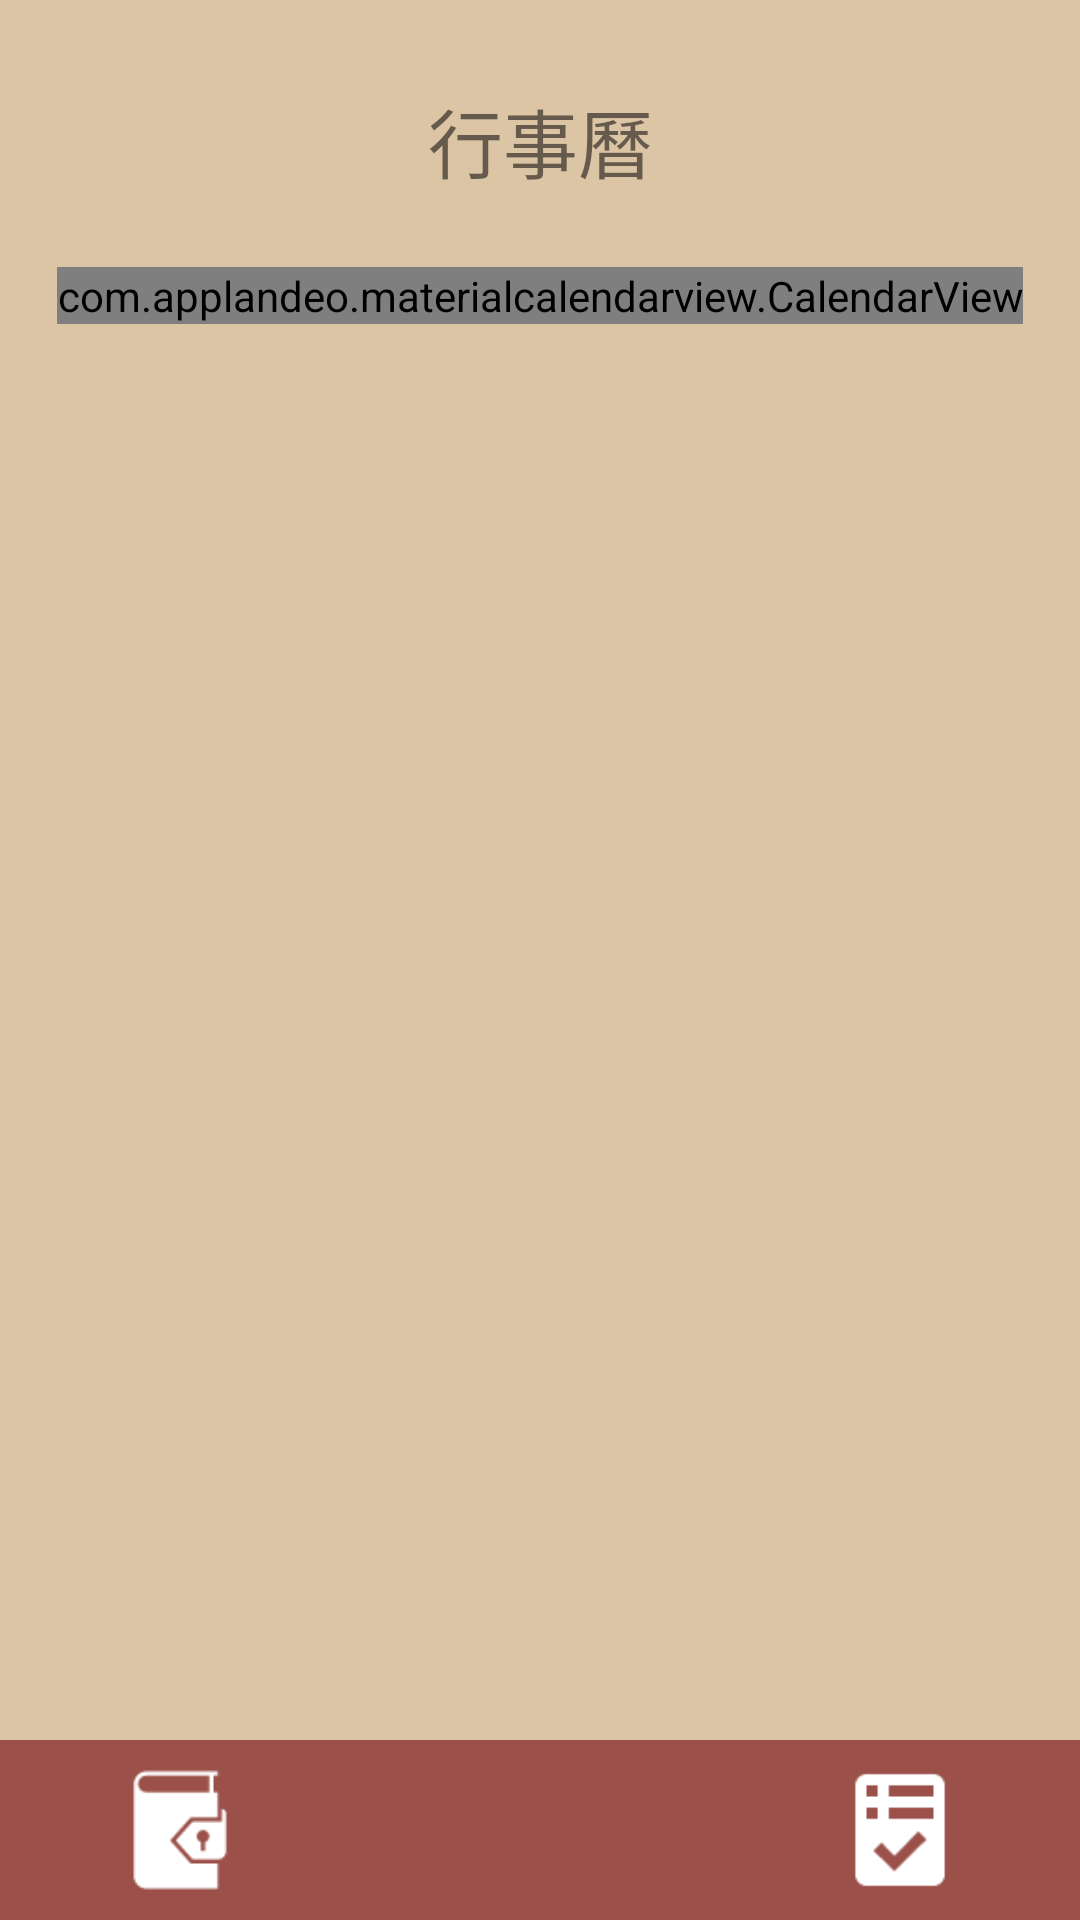

Here is an Android app screen rendered from its layout file. Give the layout XML and the strings, colors and styles it references.
<!-- AndroidManifest.xml: application theme Theme.FinalProject_Daily -->
<!-- res/layout/activity_main.xml -->
<?xml version="1.0" encoding="utf-8"?>
<androidx.constraintlayout.widget.ConstraintLayout xmlns:android="http://schemas.android.com/apk/res/android"
    xmlns:app="http://schemas.android.com/apk/res-auto"
    xmlns:tools="http://schemas.android.com/tools"
    android:layout_width="match_parent"
    android:layout_height="match_parent"
    tools:context=".MainActivity"
    android:background="@color/all_background">

    <LinearLayout
        android:layout_width="match_parent"
        android:layout_height="match_parent"
        android:background="@color/all_background"
        android:orientation="vertical">

        <LinearLayout
            android:layout_width="match_parent"
            android:layout_height="wrap_content"
            android:layout_marginTop="23dp"
            android:layout_marginBottom="18dp"
            android:gravity="center"
            android:orientation="horizontal">


            <RelativeLayout
                android:layout_width="match_parent"
                android:layout_height="match_parent">

                <TextView
                    android:id="@+id/tvCalendar"
                    android:layout_width="match_parent"
                    android:layout_height="48dp"
                    android:gravity="center"
                    android:text="行事曆"
                    android:textSize="25sp" />

                <ImageButton
                    android:id="@+id/imgbtn_Today"
                    android:layout_width="40sp"
                    android:layout_height="40sp"
                    android:layout_alignParentRight="true"
                    android:layout_centerHorizontal="false"
                    android:layout_centerVertical="true"
                    android:layout_marginEnd="5dp"
                    android:layout_marginRight="5dp"
                    android:background="@android:color/transparent"
                    android:padding="5dp"
                    android:scaleType="fitCenter"
                    app:srcCompat="@drawable/today" />
            </RelativeLayout>
        </LinearLayout>

        <LinearLayout
            android:layout_width="match_parent"
            android:layout_height="wrap_content"
            android:gravity="center_horizontal"
            android:orientation="horizontal">

            <com.applandeo.materialcalendarview.CalendarView
                android:id="@+id/calendarView"
                android:layout_width="wrap_content"
                android:layout_height="wrap_content"
                app:abbreviationsBarColor="@color/week_background"
                app:abbreviationsLabelsColor="@color/week"

                app:daysLabelsColor="@color/number"
                app:eventsEnabled="true"

                app:headerColor="@color/header"
                app:headerLabelColor="#FFFFFF"

                app:pagesColor="@color/calendar_background"
                app:selectionColor="@color/circle"

                app:selectionLabelColor="@color/set"
                app:todayLabelColor="@color/number_today"

                app:type="one_day_picker" />
        </LinearLayout>

        <RelativeLayout
            android:layout_width="match_parent"
            android:layout_height="wrap_content">

            <LinearLayout
                android:layout_width="match_parent"
                android:layout_height="wrap_content"
                android:layout_marginStart="100dp"
                android:layout_marginLeft="100dp"
                android:layout_marginEnd="100dp"
                android:layout_marginRight="100dp"
                android:orientation="vertical">

                <Button
                    android:id="@+id/btnGoDiary"
                    android:layout_width="match_parent"
                    android:layout_height="wrap_content"
                    android:text="前往日記本"
                    android:textSize="18sp"
                    android:visibility="gone"
                    app:backgroundTint="@color/number" />

                <Button
                    android:id="@+id/btnGoNote"
                    android:layout_width="match_parent"
                    android:layout_height="wrap_content"
                    android:text="前往記事本"
                    android:textSize="18sp"
                    android:visibility="gone"
                    app:backgroundTint="@color/number" />
            </LinearLayout>
        </RelativeLayout>

    </LinearLayout>

    <RelativeLayout
        android:layout_width="match_parent"
        android:layout_height="match_parent"
        android:gravity="bottom|center_horizontal"
        tools:layout_editor_absoluteY="422dp">

        <LinearLayout
            android:layout_width="match_parent"
            android:layout_height="60dp"
            android:background="@color/number"
            android:gravity="center"
            android:orientation="horizontal">

            <ImageButton
                android:id="@+id/imgbtn_Diary1"
                android:layout_width="40sp"
                android:layout_height="match_parent"
                android:layout_weight="1"
                android:background="@android:color/transparent"
                android:paddingTop="7.5dp"
                android:paddingBottom="7.5dp"
                android:scaleType="fitCenter"
                app:srcCompat="@drawable/home2_diary" />

            <ImageButton
                android:id="@+id/imgbtn_Calendar1"
                android:layout_width="40sp"
                android:layout_height="match_parent"
                android:layout_weight="1"
                android:background="@android:color/transparent"
                android:paddingTop="10dp"
                android:paddingBottom="10dp"
                android:scaleType="fitCenter"
                app:srcCompat="@drawable/home2_calendar" />


            <ImageButton
                android:id="@+id/imgbtn_Note1"
                android:layout_width="40sp"
                android:layout_height="match_parent"
                android:layout_weight="1"
                android:background="@android:color/transparent"
                android:paddingTop="7.5dp"
                android:paddingBottom="7.5dp"
                android:scaleType="fitCenter"
                app:srcCompat="@drawable/home2_note" />
        </LinearLayout>
    </RelativeLayout>


</androidx.constraintlayout.widget.ConstraintLayout>
<!-- resources referenced by this layout -->
<resources>
  <color name="all_background">#dcc5a5</color>
  <color name="calendar_background">#f3efe1</color>
  <color name="circle">#976d45</color>
  <color name="header">#976d45</color>
  <color name="number">#9b504a</color>
  <color name="number_today">#d4b493</color>
  <color name="set">#ffffff</color>
  <color name="week">#694026</color>
  <color name="week_background">#ebe7cc</color>
  <!-- drawable home2_diary: png bitmap (drawable, 983 bytes) -->
  <!-- drawable home2_note: png bitmap (drawable, 742 bytes) -->
  <style name="Theme.FinalProject_Daily" parent="Theme.MaterialComponents.DayNight.DarkActionBar">
          
          <item name="colorPrimary">@color/purple_500</item>
          <item name="colorPrimaryVariant">@color/number</item>
          <item name="colorOnPrimary">@color/white</item>
          
          <item name="colorSecondary">@color/teal_200</item>
          <item name="colorSecondaryVariant">@color/teal_700</item>
          <item name="colorOnSecondary">@color/black</item>
          
          <item name="android:statusBarColor" tools:targetApi="l">?attr/colorPrimaryVariant</item>
          
      </style>
  <color name="purple_500">#FF6200EE</color>
  <color name="white">#FFFFFFFF</color>
  <color name="teal_200">#FF03DAC5</color>
  <color name="teal_700">#FF018786</color>
  <color name="black">#FF000000</color>
</resources>
